Run: headless pygame with SDL's dummy video driver; simulated clock (each Clock.tick advances the game by its frame time, no real sleeping); random seed 0; keys injected as events and as key.get_pressed() state; no mouse input.
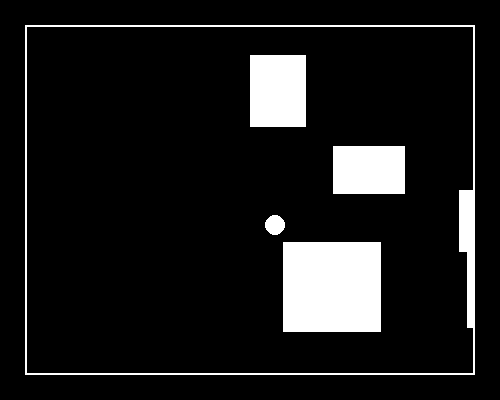
Frame 1 of 4 · flips 1–60 · no input
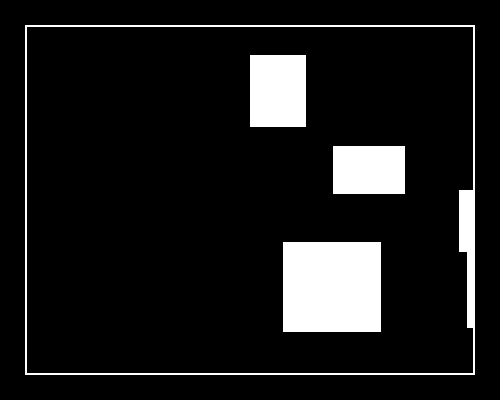
Frame 2 of 4 · flips 61–180 · tapped SPACE, RETURN · held RIGHT (→), D
Frame 3 of 4 · flips 181–300 · held DOWN (↓), S · screen unchanged from frame 2, image omitted
Frame 4 of 4 · flips 301–420 · held LEFT (←), A, UP (↑), W · screen unchanged from frame 3, image omitted

The pygame program that drew these frames:

import pygame
import random

pygame.init()

FPS = 60
WHITE = (255, 255, 255)
BLACK = (0, 0, 0)
RED = (255, 0, 0)
WIDTH, HEIGHT = 500, 400


class Obstacle:
    def __init__(self):
        self.x = random.randint(10, 490)
        self.y = random.randint(10, 390)
        self.width = random.randint(40, 100)
        self.height = random.randint(40, 100)
        # Создаём Surface один раз
        self.surface = pygame.Surface((self.width, self.height))
        self.surface.fill(WHITE)  # Заполняем белым сразу

    def draw(self):
        return self.surface  # Возвращаем уже созданный и залитый Surface

    def rect(self):
        return self.surface.get_rect(topleft=(self.x, self.y))


obstacles = [Obstacle() for _ in range(5)]

pygame.display.set_caption('Pathfinder')
sc = pygame.display.set_mode((WIDTH, HEIGHT))

clock = pygame.time.Clock()

x = WIDTH // 2
y = HEIGHT // 2
speed = 2

while True:
    for event in pygame.event.get():
        if event.type == pygame.QUIT:
            exit()

    keys = pygame.key.get_pressed()

    if keys[pygame.K_LEFT]:
        x -= speed
    elif keys[pygame.K_RIGHT]:
        x += speed
    elif keys[pygame.K_DOWN]:
        y += speed
    elif keys[pygame.K_UP]:
        y -= speed

    sc.fill(BLACK)

    MARGIN = 25
    surf = pygame.Surface((450, 350))
    surf.fill(BLACK)

    pygame.draw.circle(surf, WHITE, (x, y), 10)

    pygame.draw.rect(surf, WHITE, (0, 0, 450, 350), 2)

    for obstacle in obstacles:
        surf.blit(obstacle.draw(), (obstacle.x, obstacle.y))

    sc.blit(surf, (MARGIN, MARGIN))
    pygame.display.update()

    clock.tick(FPS)
